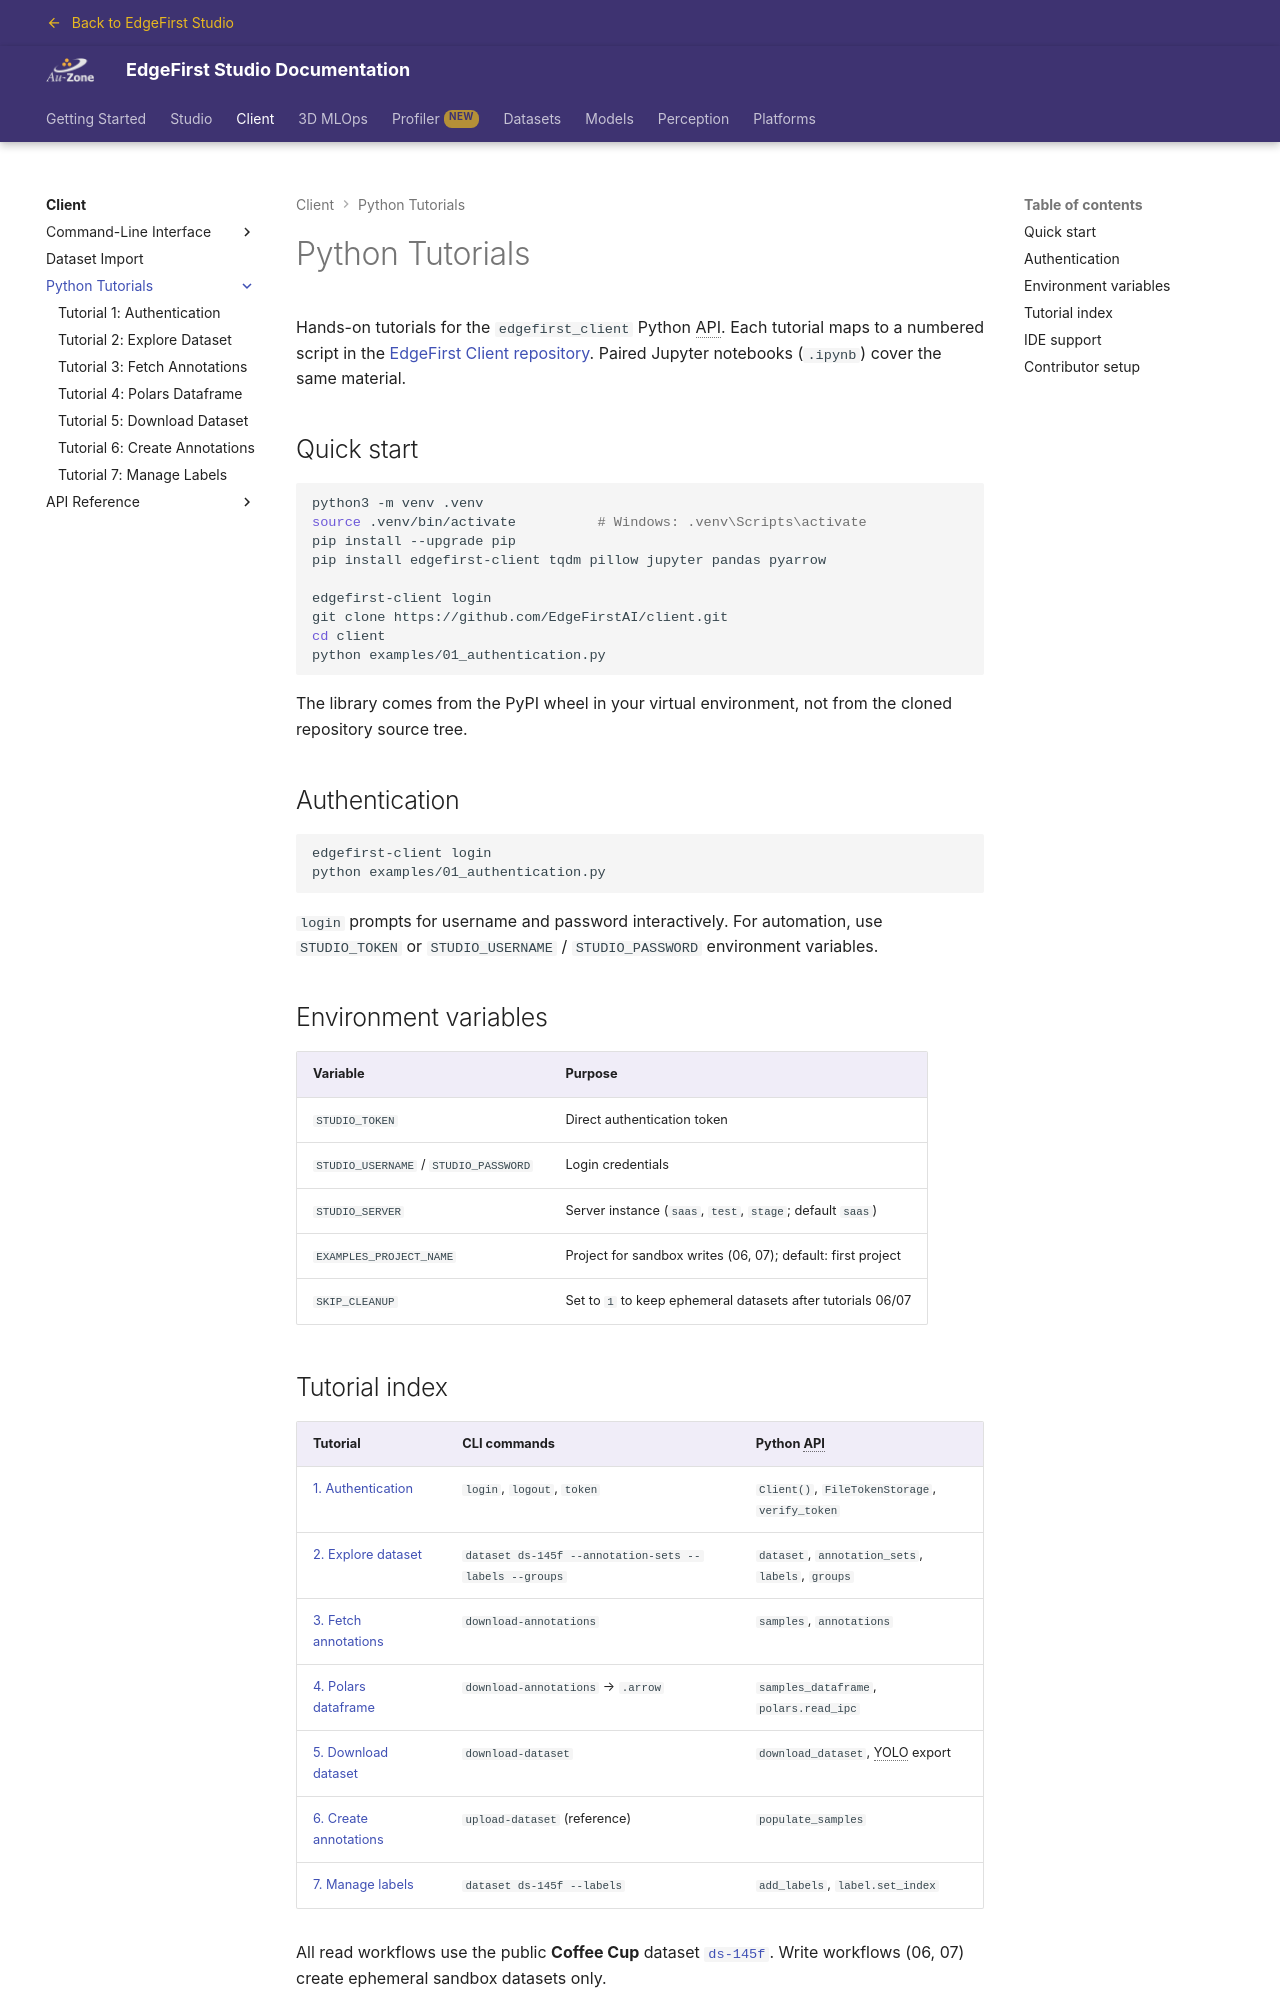

repository: EdgeFirstAI/documentation · page: saas/client/tutorials/index.html · generator: mkdocs

# Python Tutorials

Hands-on tutorials for the `edgefirst_client` Python API. Each tutorial maps to a numbered script in the [EdgeFirst Client repository](https://github.com/EdgeFirstAI/client/tree/main/examples). Paired Jupyter notebooks (`.ipynb`) cover the same material.

## Quick start

```bash
python3 -m venv .venv
source .venv/bin/activate          # Windows: .venv\Scripts\activate
pip install --upgrade pip
pip install edgefirst-client tqdm pillow jupyter pandas pyarrow

edgefirst-client login
git clone https://github.com/EdgeFirstAI/client.git
cd client
python examples/01_authentication.py
```

The library comes from the PyPI wheel in your virtual environment, not from the cloned repository source tree.

## Authentication

```bash
edgefirst-client login
python examples/01_authentication.py
```

`login` prompts for username and password interactively. For automation, use `STUDIO_TOKEN` or `STUDIO_USERNAME` / `STUDIO_PASSWORD` environment variables.

## Environment variables

| Variable | Purpose |
|----------|---------|
| `STUDIO_TOKEN` | Direct authentication token |
| `STUDIO_USERNAME` / `STUDIO_PASSWORD` | Login credentials |
| `STUDIO_SERVER` | Server instance (`saas`, `test`, `stage`; default `saas`) |
| `EXAMPLES_PROJECT_NAME` | Project for sandbox writes (06, 07); default: first project |
| `SKIP_CLEANUP` | Set to `1` to keep ephemeral datasets after tutorials 06/07 |
